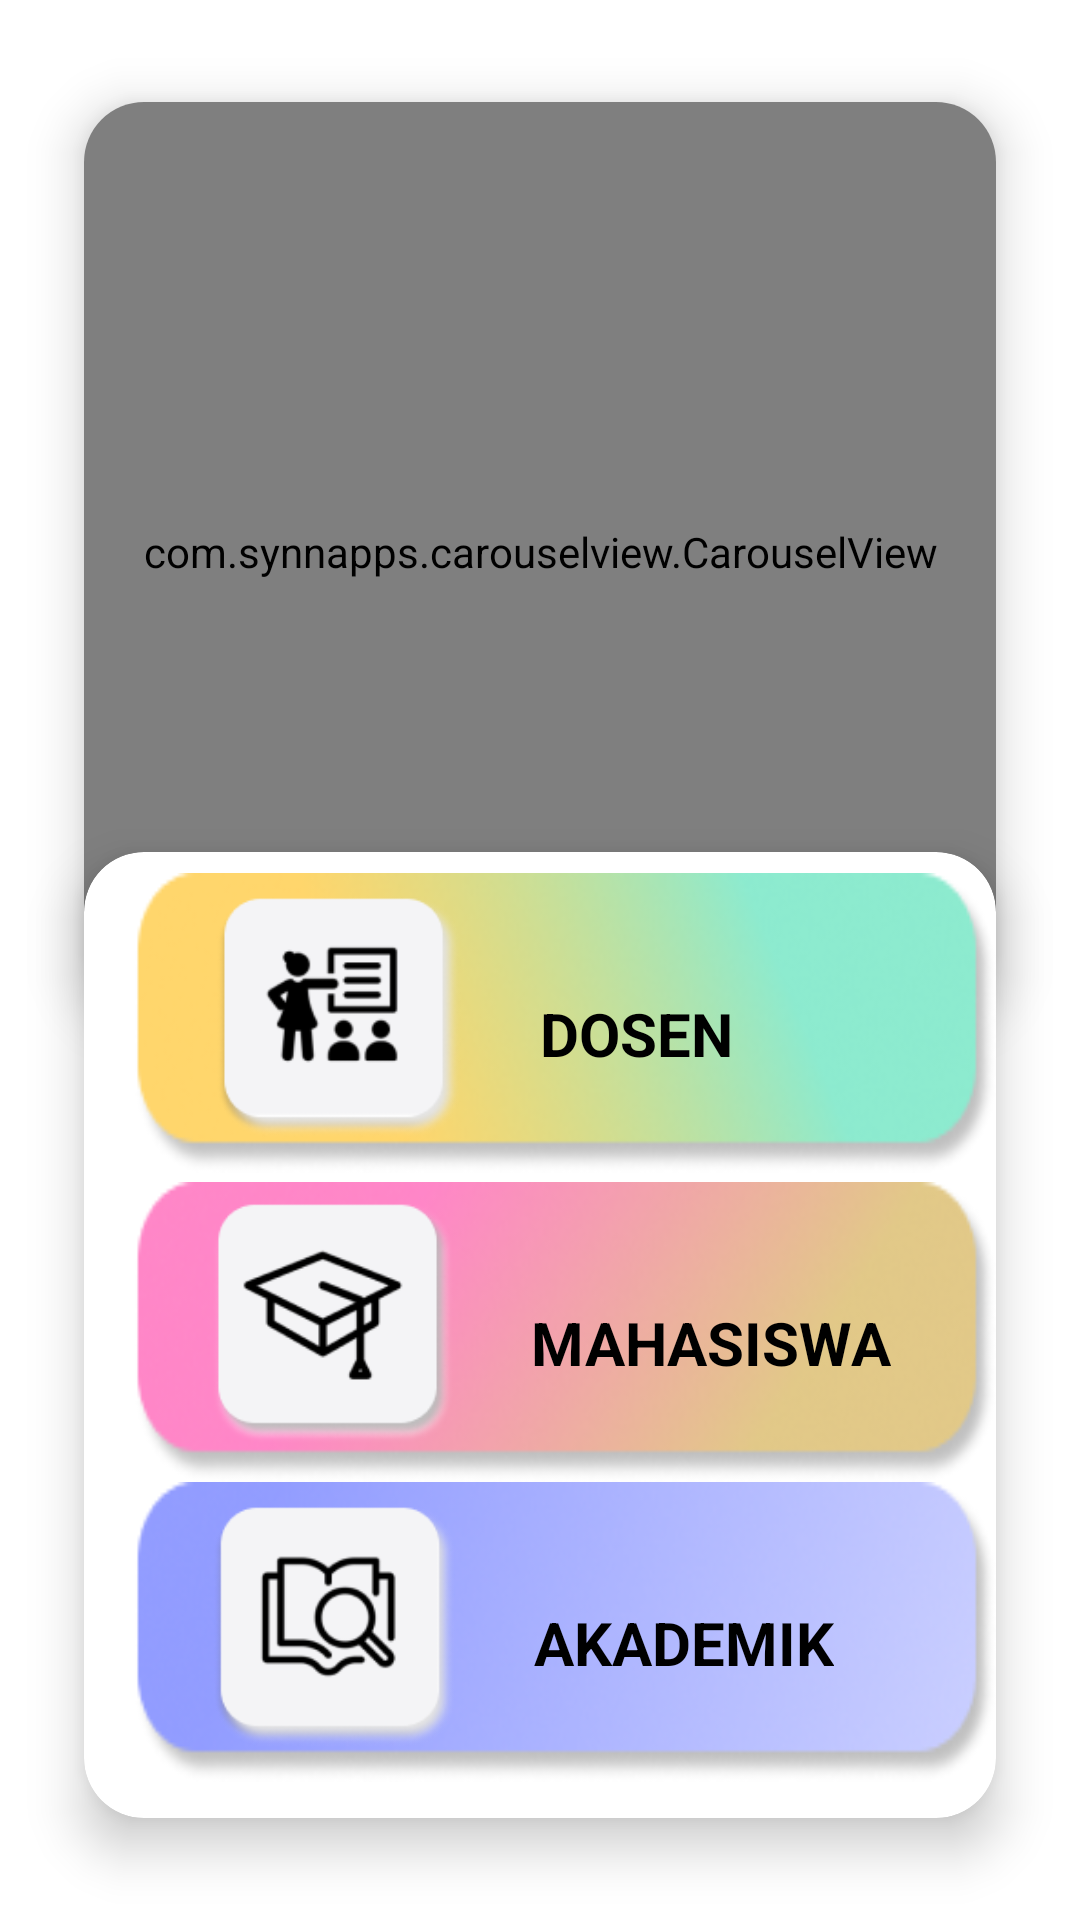

This screen was rendered from an Android layout file. Write that file and the resources it references.
<!-- AndroidManifest.xml: application theme Theme.ProjectUas -->
<!-- res/layout/activity_menu.xml -->
<?xml version="1.0" encoding="utf-8"?>
<androidx.constraintlayout.widget.ConstraintLayout
    xmlns:android="http://schemas.android.com/apk/res/android"
    xmlns:app="http://schemas.android.com/apk/res-auto"
    xmlns:tools="http://schemas.android.com/tools"
    android:layout_width="match_parent"
    android:layout_height="match_parent"
    android:orientation="vertical"
    tools:context=".menu">

    <ScrollView
        android:id="@+id/scrollView2"
        android:layout_width="match_parent"
        android:layout_height="match_parent"
        android:background="@color/white">

        <LinearLayout
            android:layout_width="match_parent"
            android:layout_height="match_parent"
            android:orientation="vertical">

            <androidx.cardview.widget.CardView
                    android:layout_width="match_parent"
                    android:layout_height="348dp"
                    android:layout_margin="10dp"
                    app:cardBackgroundColor="@color/white"
                    app:cardCornerRadius="20dp"
                    app:cardElevation="10dp"
                    app:cardMaxElevation="12dp"
                    app:cardPreventCornerOverlap="true"
                    app:cardUseCompatPadding="true"
                    app:layout_constraintStart_toStartOf="parent"
                    tools:ignore="MissingConstraints">

            <com.synnapps.carouselview.CarouselView
                android:id="@+id/carousel"
                android:layout_width="match_parent"
                android:layout_height="300dp"
                app:cardBackgroundColor="@color/white"
                app:cardCornerRadius="20dp"
                app:cardElevation="10dp"
                app:cardMaxElevation="12dp"
                app:cardPreventCornerOverlap="true"
                app:cardUseCompatPadding="true"
                tools:ignore="MissingConstraints"/>

            </androidx.cardview.widget.CardView>

            <androidx.recyclerview.widget.RecyclerView
                android:id="@+id/list"
                android:layout_width="match_parent"
                android:layout_height="wrap_content" />

        </LinearLayout>
    </ScrollView>











    <androidx.cardview.widget.CardView
        android:layout_width="match_parent"
        android:layout_height="370dp"
        android:layout_margin="10dp"
        app:cardBackgroundColor="@color/white"
        app:cardCornerRadius="20dp"
        app:cardElevation="10dp"
        app:cardMaxElevation="12dp"
        app:cardPreventCornerOverlap="true"
        app:cardUseCompatPadding="true"
        app:layout_constraintBottom_toBottomOf="@+id/scrollView2"
        app:layout_constraintStart_toStartOf="parent"
        tools:ignore="MissingConstraints">

        <LinearLayout
            android:layout_width="wrap_content"
            android:layout_height="100dp"
            android:background="@drawable/cart"
            android:layout_marginLeft="17dp"
            android:layout_marginTop="7dp">
        <ImageView
            android:layout_width="wrap_content"
            android:layout_height="80dp"
            android:layout_marginStart="1dp"
            android:onClick="dosen"
            android:src="@drawable/dosen"
            android:layout_marginTop="8dp"
            app:layout_constraintBottom_toBottomOf="parent"
            app:layout_constraintStart_toStartOf="parent"
            app:layout_constraintTop_toTopOf="parent"
            app:layout_constraintVertical_bias="0.919" />

            <TextView
                android:layout_width="wrap_content"
                android:layout_height="wrap_content"
                android:text="DOSEN"
                android:layout_marginTop="40dp"
                android:textColor="@color/black"
                android:textStyle="bold"
                android:textSize="20dp"/>

        </LinearLayout>

        <LinearLayout
            android:layout_width="wrap_content"
            android:layout_height="100dp"
            android:background="@drawable/cartt"
            android:layout_marginLeft="17dp"
            android:layout_marginTop="110dp">

        <ImageView
            android:layout_width="wrap_content"
            android:layout_height="80dp"
            android:onClick="mahasiswa"
            android:layout_marginTop="7dp"
            android:src="@drawable/mahasiswa"
            app:layout_constraintBottom_toBottomOf="parent"
            app:layout_constraintStart_toStartOf="parent"
            app:layout_constraintTop_toTopOf="parent"
            app:layout_constraintVertical_bias="0.414" />

            <TextView
                android:layout_width="wrap_content"
                android:layout_height="wrap_content"
                android:text="MAHASISWA"
                android:layout_marginTop="40dp"
                android:textColor="@color/black"
                android:textStyle="bold"
                android:textSize="20dp"/>

        </LinearLayout>


        <LinearLayout
            android:layout_width="wrap_content"
            android:layout_height="100dp"
            android:background="@drawable/carttt"
            android:layout_marginLeft="17dp"
            android:layout_marginTop="210dp">

        <ImageView
            android:layout_width="wrap_content"
            android:layout_height="80dp"
            android:layout_marginTop="8dp"
            android:src="@drawable/akademik"
            android:onClick="akademik"
            app:layout_constraintBottom_toBottomOf="parent"
            app:layout_constraintStart_toStartOf="parent"
            app:layout_constraintTop_toTopOf="parent"
            app:layout_constraintVertical_bias="0.667" />

            <TextView
                android:layout_width="wrap_content"
                android:layout_height="wrap_content"
                android:text="AKADEMIK"
                android:layout_marginTop="40dp"
                android:textColor="@color/black"
                android:textStyle="bold"
                android:textSize="20dp"/>

        </LinearLayout>

    </androidx.cardview.widget.CardView>

</androidx.constraintlayout.widget.ConstraintLayout>
<!-- resources referenced by this layout -->
<resources>
  <color name="black">#FF000000</color>
  <color name="white">#FFFFFFFF</color>
  <!-- drawable akademik: png bitmap (drawable, 9391 bytes) -->
  <!-- drawable cart: png bitmap (drawable, 24159 bytes) -->
  <!-- drawable cartt: png bitmap (drawable, 24858 bytes) -->
  <!-- drawable carttt: png bitmap (drawable, 23450 bytes) -->
  <!-- drawable dosen: png bitmap (drawable, 8899 bytes) -->
  <!-- drawable mahasiswa: png bitmap (drawable, 8420 bytes) -->
  <style name="Theme.ProjectUas" parent="Theme.MaterialComponents.DayNight.NoActionBar">
          
          <item name="colorPrimary">@color/purple_500</item>
          <item name="colorPrimaryVariant">@color/purple_700</item>
          <item name="colorOnPrimary">@color/white</item>
          
          <item name="colorSecondary">@color/teal_200</item>
          <item name="colorSecondaryVariant">@color/teal_700</item>
          <item name="colorOnSecondary">@color/black</item>
          
          <item name="android:statusBarColor" tools:targetApi="l">@color/black</item>
          
      </style>
  <color name="purple_500">#FF6200EE</color>
  <color name="purple_700">#FF3700B3</color>
  <color name="teal_200">#FF03DAC5</color>
  <color name="teal_700">#FF018786</color>
</resources>
